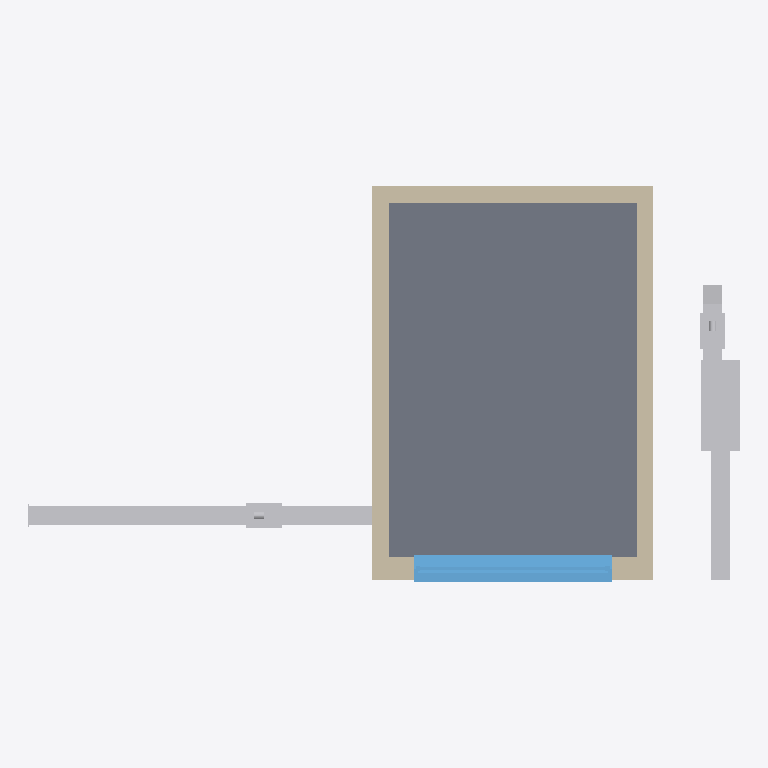
Plan cut of the same IFC building model at storey 'Level 0 Ground Floor' (level 0.00 m, cut at 1.40 m), seen from above with north up, elements coloured by IFC class: 21 other elements (light grey), 4 walls (beige), 1 slab (grey), 1 window (light blue). Cut surfaces are drawn darker.
Extent 10.1 m × 5.6 m × 3.5 m (x, y, z). Storeys (1): Level 0 Ground Floor at 0.00 m. Elements (39): 15 IfcDuctSegment, 4 IfcAirTerminal, 4 IfcDuctSilencer, 4 IfcWallStandardCase, 3 IfcDuctFitting, 3 IfcFilter, 2 IfcFan, 2 IfcSlab, 1 IfcCoolingTower, 1 IfcWindow.

HEADER;
FILE_DESCRIPTION(('ViewDefinition [CoordinationView_V2.0]'),'2;1');
FILE_NAME('Projektnummer','2015-11-19T12:09:14',(''),(''),'The EXPRESS Data Manager Version 5.02.0100.07 : 28 Aug 2013','20150512_1015(x64) - Exporter 15.4.0.0 - Alternate UI 15.4.0.0','');
FILE_SCHEMA(('IFC4'));
ENDSEC;
DATA;
#102=IFCPROJECT('0olGgR0sL7ePSmMc1aGvIp',#42,'Projektnummer',$,$,'Projektname','Projektstatus',(#94),#89);
#8249=IFCSITE('2VyuERFbzC3w9XjBKwZUlu',#42,'Surface:1026106',$,'',#8248,#8243,$,.ELEMENT.,$,$,$,$,$);
#117=IFCBUILDING('0olGgR0sL7ePSmMc1aGvIo',#42,'',$,$,#33,$,'',.ELEMENT.,$,$,$);
#130=IFCBUILDINGSTOREY('0olGgR0sL7ePSmMc2RiGNQ',#42,'Level 0 Ground Floor',$,$,#128,$,'Level 0 Ground Floor',.ELEMENT.,0.0);
#8462=IFCSLAB('2VyuERFbzC3w9XjBKwZUly',#42,'Pad:Pad 1:1026110',$,'Pad:Pad 1',#8448,#8459,'1026110',.FLOOR.);
#7210=IFCWALLSTANDARDCASE('2VyuERFbzC3w9XjBKwZUlq',#42,'Basic Wall:Internal Wall:1026102',$,'Basic Wall:Internal Wall:1024490',#7163,#7206,'1026102',.NOTDEFINED.);
#7459=IFCWALLSTANDARDCASE('2VyuERFbzC3w9XjBKwZUlw',#42,'Basic Wall:Internal Wall:1026104',$,'Basic Wall:Internal Wall:1024490',#7420,#7455,'1026104',.NOTDEFINED.);
#7812=IFCWINDOW('2VyuERFbzC3w9XjBKwZUlx',#42,'Fenster 1-flg:Fenster 1-flg:1026105',$,'Fenster 1-flg',#10074,#7805,'1026105',2499.99999999999,2800.0,.WINDOW.,.NOTDEFINED.,$);
#7370=IFCWALLSTANDARDCASE('2VyuERFbzC3w9XjBKwZUlr',#42,'Basic Wall:Internal Wall:1026103',$,'Basic Wall:Internal Wall:1024490',#7329,#7366,'1026103',.NOTDEFINED.);
#638=IFCCOOLINGTOWER('1lZgrXC6jDkASNXvyPr5TR',#42,'Heating Tower:General:905675',$,'General',#637,#631,'905675',$);
#4790=IFCDUCTSEGMENT('1lZgrXC6jDkASNXvyPr5Tp',#42,'Rectangular Duct:Bogen - T-Stück:905699',$,'Rectangular Duct:Bogen - T-Stück:142427',#4774,#4787,'905699',$);
#6962=IFCWALLSTANDARDCASE('2VyuERFbzC3w9XjBKwZUlt',#42,'Basic Wall:External Wall:1026101',$,'Basic Wall:External Wall:1024489',#6912,#6958,'1026101',.NOTDEFINED.);
#3565=IFCDUCTSEGMENT('1lZgrXC6jDkASNXvyPr5TB',#42,'Rectangular Duct:Bogen - T-Stück:905691',$,'Rectangular Duct:Bogen - T-Stück:142427',#3549,#3562,'905691',$);
#2160=IFCFAN('1lZgrXC6jDkASNXvyPr5T3',#42,'FAN:Supply:905683',$,'Supply',#2159,#2153,'905683',$);
#4292=IFCFAN('1lZgrXC6jDkASNXvyPr5TF',#42,'FAN:Exhaust:905695',$,'Exhaust',#4291,#4285,'905695',$);
#1914=IFCDUCTSEGMENT('1lZgrXC6jDkASNXvyPr5T2',#42,'Rectangular Duct:Bogen - T-Stück:905682',$,'Rectangular Duct:Bogen - T-Stück:142427',#1898,#1911,'905682',$);
#5372=IFCDUCTSILENCER('1lZgrXC6jDkASNXvyPr5Ts',#42,'DuctSilencer:Supply:905702',$,'Supply',#5371,#5365,'905702',$);
#6535=IFCDUCTSILENCER('1lZgrXC6jDkASNXvyPr5Tx',#42,'DuctSilencer:Exhaust:905707',$,'Exhaust',#6534,#6528,'905707',$);
#6798=IFCDUCTSILENCER('1lZgrXC6jDkASNXvyPr5Ty',#42,'DuctSilencer:Exhaust:905708',$,'Exhaust',#6797,#6791,'905708',$);
#1707=IFCDUCTSEGMENT('1lZgrXC6jDkASNXvyPr5T1',#42,'Rectangular Duct:Bogen - T-Stück:905681',$,'Rectangular Duct:Bogen - T-Stück:142427',#1691,#1704,'905681',$);
#4558=IFCDUCTSEGMENT('1lZgrXC6jDkASNXvyPr5Tm',#42,'Rectangular Duct:Bogen - T-Stück:905696',$,'Rectangular Duct:Bogen - T-Stück:142427',#4542,#4555,'905696',$);
#4955=IFCDUCTSEGMENT('1lZgrXC6jDkASNXvyPr5Tq',#42,'Rectangular Duct:Bogen - T-Stück:905700',$,'Rectangular Duct:Bogen - T-Stück:142427',#4939,#4952,'905700',$);
#5158=IFCDUCTSEGMENT('1lZgrXC6jDkASNXvyPr5Tr',#42,'Rectangular Duct:Bogen - T-Stück:905701',$,'Rectangular Duct:Bogen - T-Stück:142427',#5142,#5155,'905701',$);
#5677=IFCFILTER('1lZgrXC6jDkASNXvyPr5Tt',#42,'DuctFilter:Supply:905703',$,'Supply',#5676,#5670,'905703',$);
#6247=IFCFILTER('1lZgrXC6jDkASNXvyPr5Tw',#42,'DuctFilter:Exhaust:905706',$,'Exhaust',#6246,#6240,'905706',$);
#1036=IFCDUCTSEGMENT('1lZgrXC6jDkASNXvyPr5TT',#42,'Rectangular Duct:Bogen - T-Stück:905677',$,'Rectangular Duct:Bogen - T-Stück:142427',#1020,#1033,'905677',$);
#2641=IFCDUCTSEGMENT('1lZgrXC6jDkASNXvyPr5T4',#42,'Rectangular Duct:Bogen - T-Stück:905684',$,'Rectangular Duct:Bogen - T-Stück:142427',#2625,#2638,'905684',$);
#2837=IFCDUCTFITTING('1lZgrXC6jDkASNXvyPr5T5',#42,'RE Bogen BS - Flansch:Allgemein:905685',$,'Allgemein',#2836,#2830,'905685',$);
#4716=IFCAIRTERMINAL('1lZgrXC6jDkASNXvyPr5Tn',#42,'GridAirTerminal Exhaust:Exhaust:905697',$,'Exhaust',#4715,#4709,'905697',$);
#833=IFCDUCTSEGMENT('1lZgrXC6jDkASNXvyPr5TS',#42,'Rectangular Duct:Bogen - T-Stück:905676',$,'Rectangular Duct:Bogen - T-Stück:142427',#816,#829,'905676',$);
#444=IFCAIRTERMINAL('1lZgrXC6jDkASNXvyPr5TP',#42,'GridAirTerminal Supply:Supply:905673',$,'Supply',#443,#437,'905673',$);
ENDSEC;